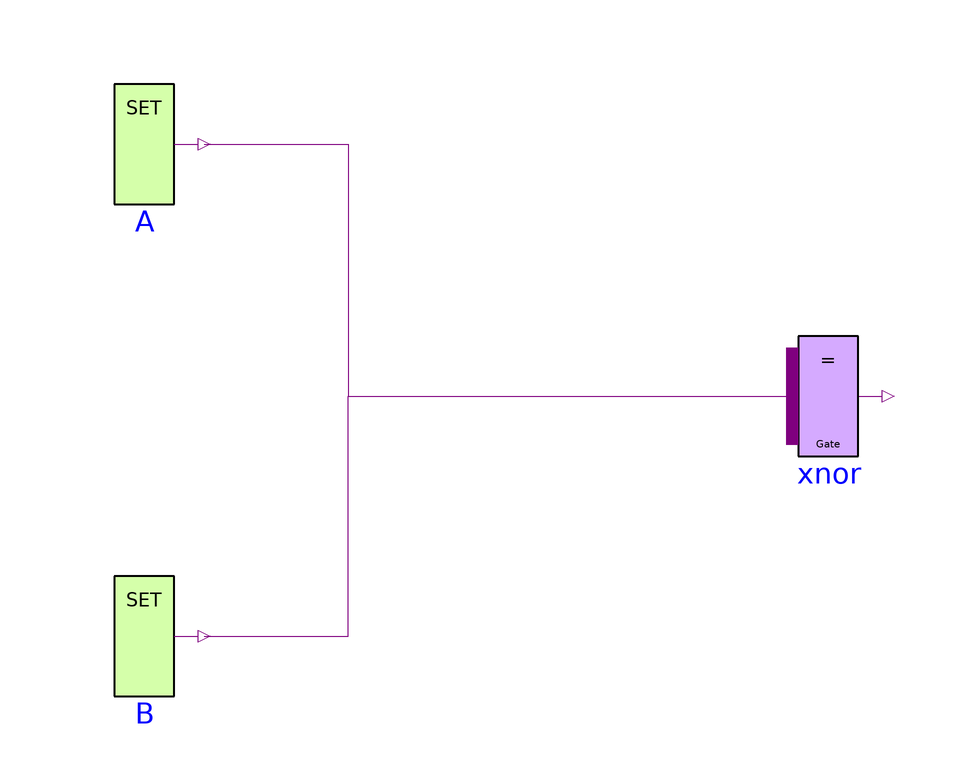

This picture is the connection diagram that the Modelica source below describes through its graphical annotations.

model XNOR_GATE
      Modelica.Electrical.Digital.Sources.Set B(x = Modelica.Electrical.Digital.Interfaces.Logic.'1')  annotation(
        Placement(visible = true, transformation(origin = {-70, -32}, extent = {{-10, -10}, {10, 10}}, rotation = 0)));
      Modelica.Electrical.Digital.Sources.Set A(x = Modelica.Electrical.Digital.Interfaces.Logic.'1') annotation(
        Placement(visible = true, transformation(origin = {-70, 50}, extent = {{-10, -10}, {10, 10}}, rotation = 0)));
      Modelica.Electrical.Digital.Gates.XnorGate xnor(n = 2) annotation(
        Placement(visible = true, transformation(origin = {44, 8}, extent = {{-10, -10}, {10, 10}}, rotation = 0)));
    equation
      connect(B.y, xnor.x[2]) annotation(
        Line(points = {{-60, -32}, {-36, -32}, {-36, 8}, {38, 8}}, color = {127, 0, 127}));
      connect(A.y, xnor.x[1]) annotation(
        Line(points = {{-60, 50}, {-36, 50}, {-36, 8}, {38, 8}}, color = {127, 0, 127}));
      annotation(
        uses(Modelica(version = "4.0.0")));
    end XNOR_GATE;